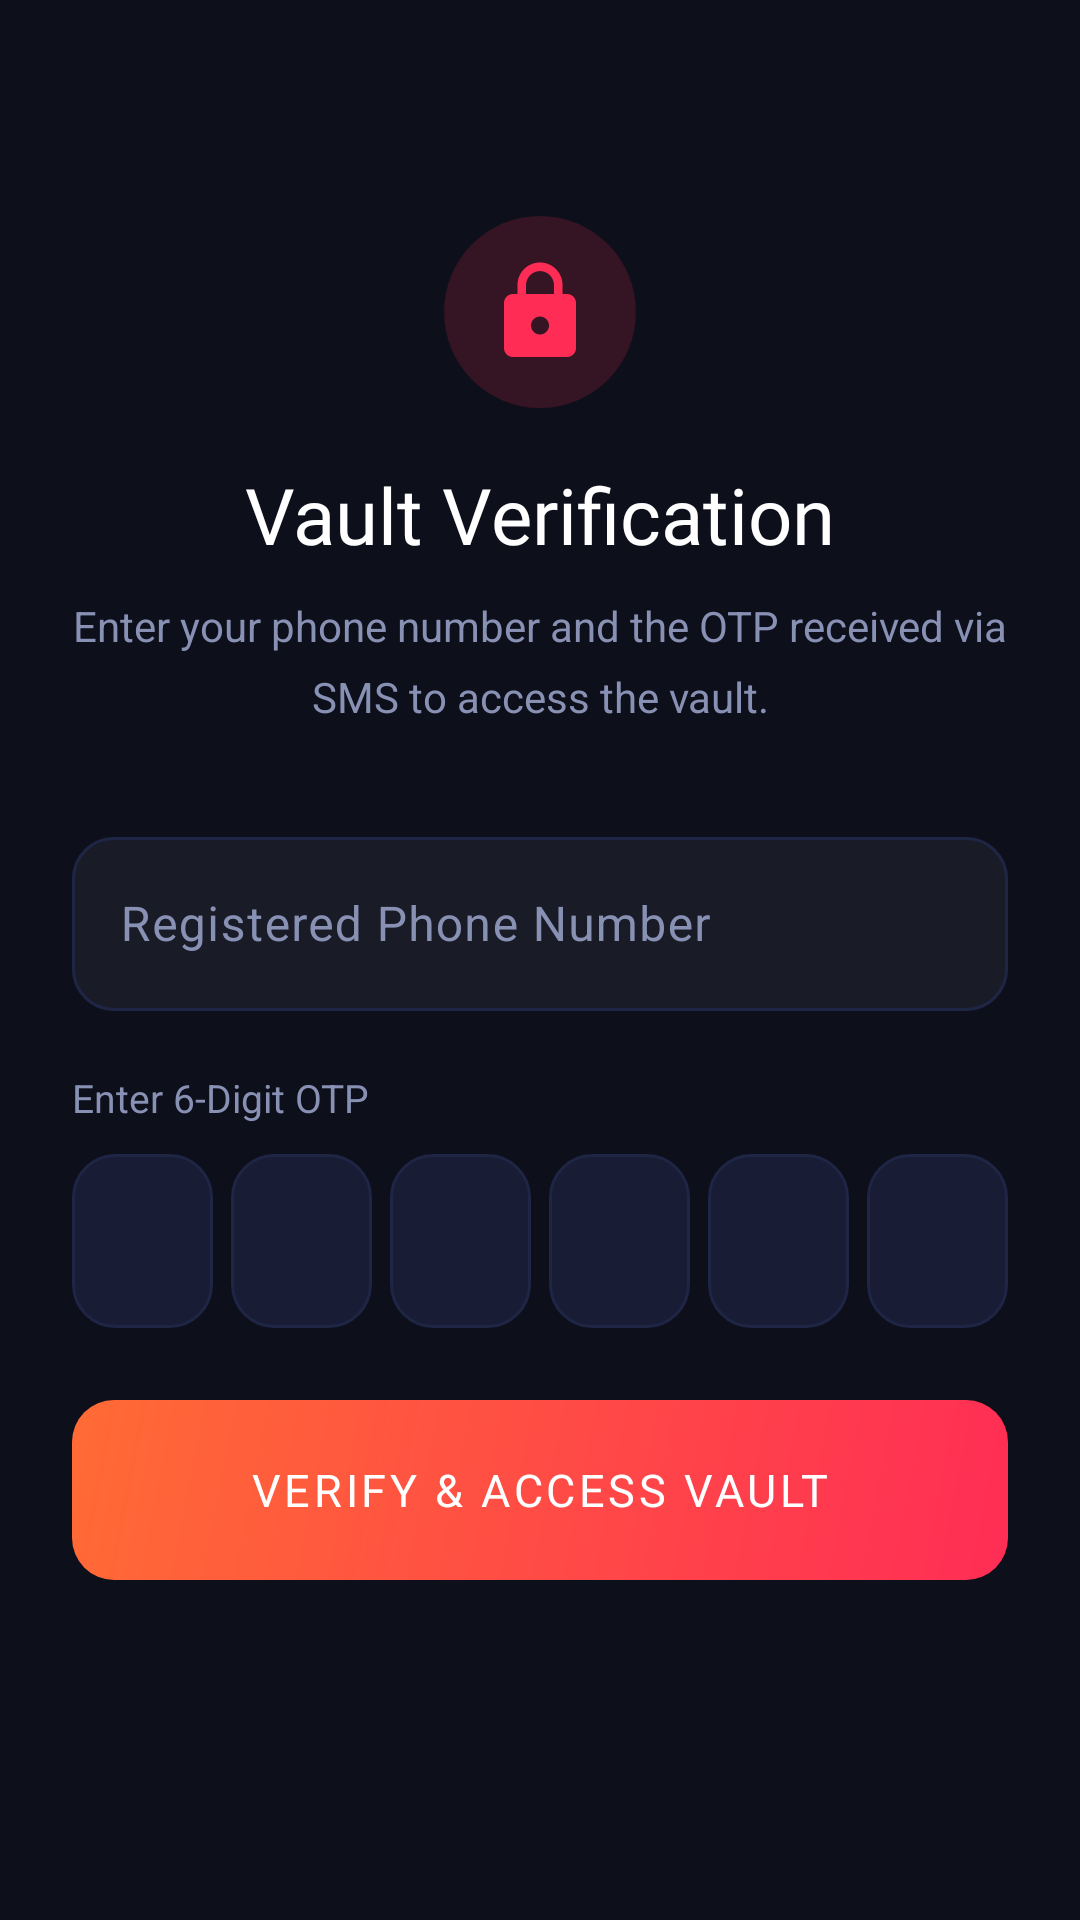

Android layout source for this screen:
<!-- AndroidManifest.xml: application theme Theme.LastCall -->
<!-- res/layout/fragment_vault_auth.xml -->
<?xml version="1.0" encoding="utf-8"?>
<androidx.core.widget.NestedScrollView
    xmlns:android="http://schemas.android.com/apk/res/android"
    xmlns:app="http://schemas.android.com/apk/res-auto"
    android:layout_width="match_parent"
    android:layout_height="match_parent"
    android:background="@color/bg_primary"
    android:overScrollMode="never"
    android:fillViewport="true">

    <androidx.constraintlayout.widget.ConstraintLayout
        android:layout_width="match_parent"
        android:layout_height="wrap_content"
        android:padding="24dp"
        android:paddingBottom="40dp">

        <ImageView
            android:id="@+id/iv_lock"
            android:layout_width="64dp"
            android:layout_height="64dp"
            android:src="@drawable/ic_vault_lock"
            android:background="@drawable/bg_icon_circle_accent"
            android:padding="14dp"
            android:layout_marginTop="48dp"
            app:tint="@color/accent_red"
            app:layout_constraintTop_toTopOf="parent"
            app:layout_constraintStart_toStartOf="parent"
            app:layout_constraintEnd_toEndOf="parent" />

        <TextView
            android:id="@+id/tv_auth_title"
            android:layout_width="wrap_content"
            android:layout_height="wrap_content"
            android:layout_marginTop="18dp"
            android:text="@string/vault_verification"
            android:textColor="@color/text_primary"
            android:textSize="26sp"
            android:fontFamily="@font/montserrat_bold"
            app:layout_constraintTop_toBottomOf="@id/iv_lock"
            app:layout_constraintStart_toStartOf="parent"
            app:layout_constraintEnd_toEndOf="parent" />

        <TextView
            android:id="@+id/tv_auth_subtitle"
            android:layout_width="match_parent"
            android:layout_height="wrap_content"
            android:layout_marginTop="10dp"
            android:gravity="center"
            android:text="@string/enter_your_phone_number_and_the_otp_received_via_sms_to_access_the_vault"
            android:textColor="@color/text_secondary"
            android:textSize="14sp"
            android:lineSpacingMultiplier="1.4"
            app:layout_constraintTop_toBottomOf="@id/tv_auth_title"
            app:layout_constraintStart_toStartOf="parent"
            app:layout_constraintEnd_toEndOf="parent" />

        
        <com.google.android.material.textfield.TextInputLayout
            android:id="@+id/til_phone"
            android:layout_width="match_parent"
            android:layout_height="wrap_content"
            android:layout_marginTop="32dp"
            style="@style/Widget.LastCall.TextInputLayout"
            android:hint="Registered Phone Number"
            app:layout_constraintTop_toBottomOf="@id/tv_auth_subtitle"
            app:layout_constraintStart_toStartOf="parent"
            app:layout_constraintEnd_toEndOf="parent">

            <com.google.android.material.textfield.TextInputEditText
                android:id="@+id/et_phone_number"
                android:layout_width="match_parent"
                android:layout_height="58dp"
                android:inputType="phone"
                android:textColor="@color/text_primary" />
        </com.google.android.material.textfield.TextInputLayout>

        <TextView
            android:id="@+id/tv_otp_label"
            android:layout_width="wrap_content"
            android:layout_height="wrap_content"
            android:layout_marginTop="20dp"
            android:text="Enter 6-Digit OTP"
            android:textColor="@color/text_secondary"
            android:textSize="13sp"
            app:layout_constraintTop_toBottomOf="@id/til_phone"
            app:layout_constraintStart_toStartOf="parent" />

        
        <LinearLayout
            android:id="@+id/otp_container"
            android:layout_width="match_parent"
            android:layout_height="wrap_content"
            android:layout_marginTop="10dp"
            android:orientation="horizontal"
            android:gravity="center"
            android:weightSum="6"
            app:layout_constraintTop_toBottomOf="@id/tv_otp_label"
            app:layout_constraintStart_toStartOf="parent"
            app:layout_constraintEnd_toEndOf="parent">

            <EditText
                android:id="@+id/otp_1"
                android:layout_width="0dp"
                android:layout_height="58dp"
                android:layout_weight="1"
                android:layout_marginEnd="6dp"
                android:background="@drawable/bg_otp_box"
                android:gravity="center"
                android:inputType="number"
                android:maxLength="1"
                android:textColor="@color/text_primary"
                android:textSize="22sp"
                android:fontFamily="monospace"
                android:importantForAutofill="no" />

            <EditText
                android:id="@+id/otp_2"
                android:layout_width="0dp"
                android:layout_height="58dp"
                android:layout_weight="1"
                android:layout_marginEnd="6dp"
                android:background="@drawable/bg_otp_box"
                android:gravity="center"
                android:inputType="number"
                android:maxLength="1"
                android:textColor="@color/text_primary"
                android:textSize="22sp"
                android:fontFamily="monospace"
                android:importantForAutofill="no" />

            <EditText
                android:id="@+id/otp_3"
                android:layout_width="0dp"
                android:layout_height="58dp"
                android:layout_weight="1"
                android:layout_marginEnd="6dp"
                android:background="@drawable/bg_otp_box"
                android:gravity="center"
                android:inputType="number"
                android:maxLength="1"
                android:textColor="@color/text_primary"
                android:textSize="22sp"
                android:fontFamily="monospace"
                android:importantForAutofill="no" />

            <EditText
                android:id="@+id/otp_4"
                android:layout_width="0dp"
                android:layout_height="58dp"
                android:layout_weight="1"
                android:layout_marginEnd="6dp"
                android:background="@drawable/bg_otp_box"
                android:gravity="center"
                android:inputType="number"
                android:maxLength="1"
                android:textColor="@color/text_primary"
                android:textSize="22sp"
                android:fontFamily="monospace"
                android:importantForAutofill="no" />

            <EditText
                android:id="@+id/otp_5"
                android:layout_width="0dp"
                android:layout_height="58dp"
                android:layout_weight="1"
                android:layout_marginEnd="6dp"
                android:background="@drawable/bg_otp_box"
                android:gravity="center"
                android:inputType="number"
                android:maxLength="1"
                android:textColor="@color/text_primary"
                android:textSize="22sp"
                android:fontFamily="monospace"
                android:importantForAutofill="no" />

            <EditText
                android:id="@+id/otp_6"
                android:layout_width="0dp"
                android:layout_height="58dp"
                android:layout_weight="1"
                android:background="@drawable/bg_otp_box"
                android:gravity="center"
                android:inputType="number"
                android:maxLength="1"
                android:textColor="@color/text_primary"
                android:textSize="22sp"
                android:fontFamily="monospace"
                android:importantForAutofill="no" />
        </LinearLayout>

        <TextView
            android:id="@+id/tv_attempts_remaining"
            android:layout_width="wrap_content"
            android:layout_height="wrap_content"
            android:layout_marginTop="8dp"
            android:text="5 attempts remaining"
            android:textColor="@color/accent_warning"
            android:textSize="13sp"
            android:visibility="gone"
            app:layout_constraintTop_toBottomOf="@id/otp_container"
            app:layout_constraintEnd_toEndOf="parent" />

        <androidx.appcompat.widget.AppCompatButton
            android:id="@+id/btn_verify_otp"
            android:layout_width="match_parent"
            android:layout_height="60dp"
            android:layout_marginTop="24dp"
            android:background="@drawable/bg_button_primary"
            android:text="VERIFY &amp; ACCESS VAULT"
            android:textColor="@color/text_primary"
            android:textSize="15sp"
            android:fontFamily="@font/montserrat_bold"
            android:letterSpacing="0.08"
            android:stateListAnimator="@null"
            app:layout_constraintTop_toBottomOf="@id/tv_attempts_remaining"
            app:layout_constraintStart_toStartOf="parent"
            app:layout_constraintEnd_toEndOf="parent" />

        <ProgressBar
            android:id="@+id/progress_verifying"
            android:layout_width="32dp"
            android:layout_height="32dp"
            android:layout_marginTop="16dp"
            android:visibility="gone"
            android:indeterminateTint="#FF2D55"
            app:layout_constraintTop_toBottomOf="@id/btn_verify_otp"
            app:layout_constraintStart_toStartOf="parent"
            app:layout_constraintEnd_toEndOf="parent" />

    </androidx.constraintlayout.widget.ConstraintLayout>
</androidx.core.widget.NestedScrollView>
<!-- resources referenced by this layout -->
<resources>
  <color name="accent_red">#FF2D55</color>
  <color name="accent_warning">#FFB800</color>
  <color name="bg_primary">#0D0F1A</color>
  <color name="text_primary">#FFFFFF</color>
  <color name="text_secondary">#8891B4</color>
  <!-- drawable bg_button_primary (drawable) -->
  <?xml version="1.0" encoding="utf-8"?>
  <shape xmlns:android="http://schemas.android.com/apk/res/android" android:shape="rectangle">
      <gradient
          android:startColor="#FF2D55"
          android:endColor="#FF6B35"
          android:angle="135"
          android:type="linear"/>
      <corners android:radius="14dp"/>
  </shape>
  <!-- drawable bg_icon_circle_accent (drawable) -->
  <?xml version="1.0" encoding="utf-8"?>
  <shape xmlns:android="http://schemas.android.com/apk/res/android" android:shape="oval">
      <solid android:color="#2AFF2D55"/>
  </shape>
  <!-- drawable ic_vault_lock (drawable) -->
  <?xml version="1.0" encoding="utf-8"?>
  <vector xmlns:android="http://schemas.android.com/apk/res/android"
      android:width="24dp" android:height="24dp" android:viewportWidth="24" android:viewportHeight="24">
      <path android:fillColor="#FFFFFF"
          android:pathData="M18,8h-1V6c0,-2.76 -2.24,-5 -5,-5S7,3.24 7,6v2H6c-1.1,0 -2,0.9 -2,2v10c0,1.1 0.9,2 2,2h12c1.1,0 2,-0.9 2,-2V10c0,-1.1 -0.9,-2 -2,-2zM12,17c-1.1,0 -2,-0.9 -2,-2s0.9,-2 2,-2 2,0.9 2,2 -0.9,2 -2,2zM15.1,8H8.9V6c0,-1.71 1.39,-3.1 3.1,-3.1 1.71,0 3.1,1.39 3.1,3.1V8z"/>
  </vector>
  <string name="enter_your_phone_number_and_the_otp_received_via_sms_to_access_the_vault">Enter your phone number and the OTP received via SMS to access the vault.</string>
  <string name="vault_verification">Vault Verification</string>
  <style name="Widget.LastCall.TextInputLayout" parent="Widget.Material3.TextInputLayout.OutlinedBox">
          <item name="boxStrokeColor">@color/stroke_color_selector</item>
          <item name="boxStrokeErrorColor">@color/status_danger</item>
          <item name="hintTextColor">@color/text_secondary</item>
          <item name="boxCornerRadiusTopStart">14dp</item>
          <item name="boxCornerRadiusTopEnd">14dp</item>
          <item name="boxCornerRadiusBottomStart">14dp</item>
          <item name="boxCornerRadiusBottomEnd">14dp</item>
          <item name="boxBackgroundColor">@color/input_background</item>
          <item name="android:textColorHint">@color/text_secondary</item>
          <item name="colorControlActivated">@color/accent_red</item>
          <item name="endIconTint">@color/text_secondary</item>
          <item name="startIconTint">@color/text_secondary</item>
      </style>
  <color name="status_danger">#FF2D55</color>
  <color name="input_background">#0DFFFFFF</color>
  <color name="bg_card">#181C35</color>
  <color name="accent_red_dark">#CC1F3F</color>
  <color name="accent_orange">#FF6B35</color>
  <color name="bg_card_elevated">#1E2340</color>
  <color name="accent_orange_dark">#CC4F28</color>
  <color name="bg_secondary">#13162B</color>
  <color name="text_tertiary">#4A5070</color>
  <color name="border_subtle">#1F2545</color>
  <color name="border_accent">#FF2D5530</color>
  <color name="accent_red_ripple">#33FF2D55</color>
</resources>
